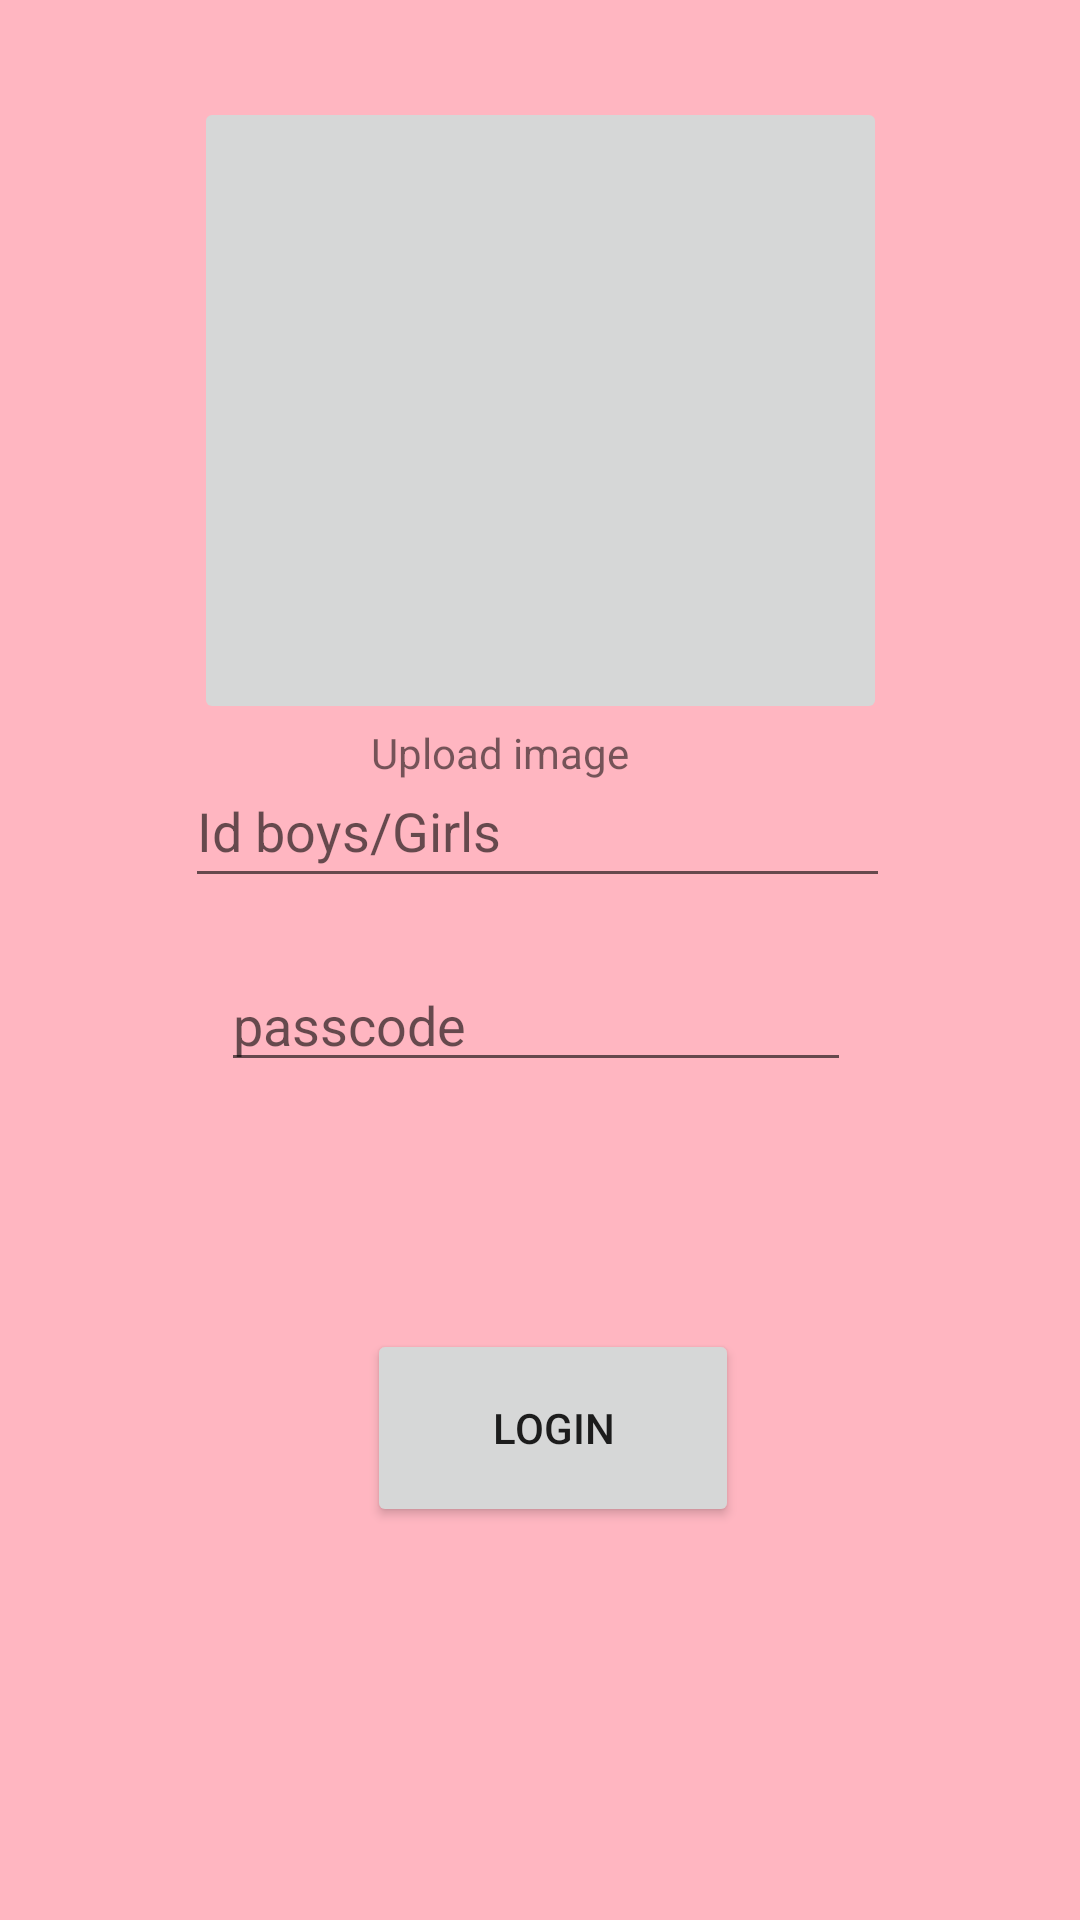

Write the Android layout XML for this screen, with the resource values it uses.
<!-- AndroidManifest.xml: application theme Theme.Someth -->
<!-- res/layout/activity_imagy.xml -->
<?xml version="1.0" encoding="utf-8"?>
<androidx.constraintlayout.widget.ConstraintLayout xmlns:android="http://schemas.android.com/apk/res/android"
    xmlns:app="http://schemas.android.com/apk/res-auto"
    xmlns:tools="http://schemas.android.com/tools"
    android:layout_width="match_parent"
    android:layout_height="match_parent"
    android:background="#FFB6C1"
    tools:context=".imagy">

    <Button
        android:id="@+id/button8"
        android:layout_width="124dp"
        android:layout_height="66dp"
        android:text="Login"
        app:layout_constraintBottom_toBottomOf="parent"
        app:layout_constraintEnd_toEndOf="parent"
        app:layout_constraintHorizontal_bias="0.519"
        app:layout_constraintStart_toStartOf="parent"
        app:layout_constraintTop_toTopOf="parent"
        app:layout_constraintVertical_bias="0.772" />

    <EditText
        android:id="@+id/editTextTextPersonName5"
        android:layout_width="235dp"
        android:layout_height="48dp"
        android:layout_marginBottom="20dp"
        android:ems="10"
        android:hint="Id boys/Girls"
        android:inputType="textPersonName"
        app:fontFamily="@font/roboto_slab_bold"
        app:layout_constraintBottom_toTopOf="@+id/editTextTextPersonName6"
        app:layout_constraintEnd_toEndOf="parent"
        app:layout_constraintHorizontal_bias="0.494"
        app:layout_constraintStart_toStartOf="parent"
        app:layout_constraintTop_toTopOf="parent"
        app:layout_constraintVertical_bias="1.0" />

    <EditText
        android:id="@+id/editTextTextPersonName6"
        android:layout_width="wrap_content"
        android:layout_height="wrap_content"
        android:layout_marginBottom="76dp"
        android:ems="10"
        android:hint="passcode"
        android:inputType="textPersonName"
        app:fontFamily="@font/roboto_slab_bold"
        app:layout_constraintBottom_toTopOf="@+id/button8"
        app:layout_constraintEnd_toEndOf="parent"
        app:layout_constraintHorizontal_bias="0.491"
        app:layout_constraintStart_toStartOf="parent"
        app:layout_constraintTop_toTopOf="parent"
        app:layout_constraintVertical_bias="0.981" />

    <TextView
        android:id="@+id/textView10"
        android:layout_width="113dp"
        android:layout_height="26dp"
        android:text="Upload image"
        app:fontFamily="@font/roboto_slab_bold"
        app:layout_constraintBottom_toBottomOf="parent"
        app:layout_constraintEnd_toEndOf="parent"
        app:layout_constraintHorizontal_bias="0.501"
        app:layout_constraintStart_toStartOf="parent"
        app:layout_constraintTop_toTopOf="parent"
        app:layout_constraintVertical_bias="0.393" />

    <ImageButton
        android:id="@+id/i1"
        android:layout_width="231dp"
        android:layout_height="209dp"
        app:layout_constraintBottom_toBottomOf="parent"
        app:layout_constraintEnd_toEndOf="parent"
        app:layout_constraintHorizontal_bias="0.502"
        app:layout_constraintStart_toStartOf="parent"
        app:layout_constraintTop_toTopOf="parent"
        app:layout_constraintVertical_bias="0.075"
        app:srcCompat="@drawable/tgaman" />
</androidx.constraintlayout.widget.ConstraintLayout>
<!-- resources referenced by this layout -->
<resources>
  <style name="Theme.Someth" parent="Theme.MaterialComponents.DayNight.DarkActionBar">
          
          <item name="colorPrimary">@color/purple_500</item>
          <item name="colorPrimaryVariant">@color/purple_700</item>
          <item name="colorOnPrimary">@color/white</item>
          
          <item name="colorSecondary">@color/teal_200</item>
          <item name="colorSecondaryVariant">@color/teal_700</item>
          <item name="colorOnSecondary">@color/black</item>
          
          <item name="android:statusBarColor" tools:targetApi="l">?attr/colorPrimaryVariant</item>
          
      </style>
  <!-- not gathered from this repository: default colours our renderer supplied (Android Studio template values) -->
  <color name="purple_500">#FF6200EE</color>
  <color name="purple_700">#FF3700B3</color>
  <color name="teal_200">#FF03DAC5</color>
  <color name="teal_700">#FF018786</color>
  <color name="black">#FF000000</color>
  <color name="white">#FFFFFFFF</color>
</resources>
